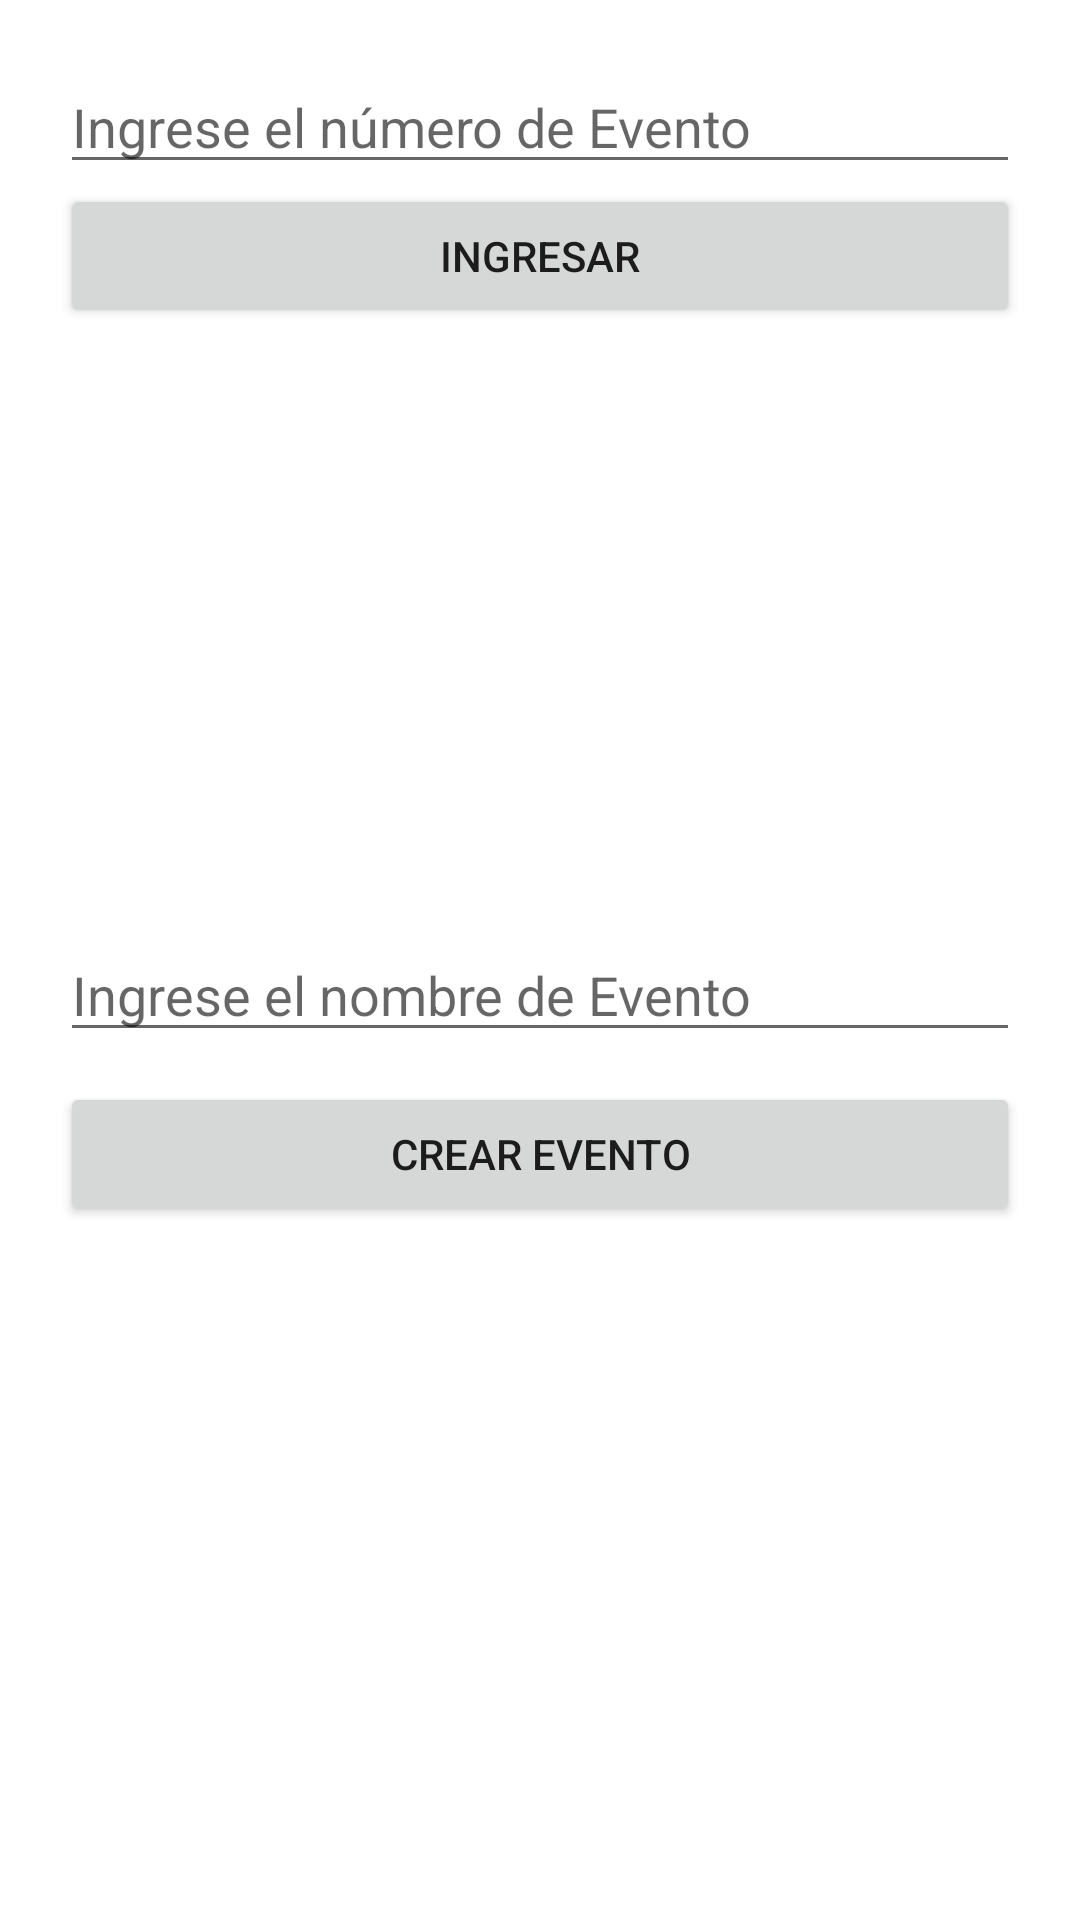

This screen was rendered from an Android layout file. Write that file and the resources it references.
<!-- AndroidManifest.xml: application theme Theme.LADM_U4_Ejercicio4_FirebaseTodo -->
<!-- res/layout/activity_main3.xml -->
<?xml version="1.0" encoding="utf-8"?>
<LinearLayout xmlns:android="http://schemas.android.com/apk/res/android"
    xmlns:app="http://schemas.android.com/apk/res-auto"
    xmlns:tools="http://schemas.android.com/tools"
    android:layout_width="match_parent"
    android:orientation="vertical"
    android:padding="20dp"
    android:layout_height="match_parent"
    tools:context=".MainActivity">

    <EditText
        android:layout_width="match_parent"
        android:layout_height="wrap_content"
        android:id="@+id/num_evento"
        android:hint="Ingrese el número de Evento"/>

    <Button
        android:layout_width="match_parent"
        android:layout_height="wrap_content"
        android:id="@+id/entrar"
        android:text="INGRESAR"/>

    <EditText
        android:layout_width="match_parent"
        android:layout_height="wrap_content"
        android:id="@+id/nombre_evento"
        android:layout_marginTop="200dp"
        android:hint="Ingrese el nombre de Evento"/>
    <Button
        android:layout_width="match_parent"
        android:layout_height="wrap_content"
        android:id="@+id/crear_evento"
        android:layout_marginTop="10dp"
        android:text="CREAR EVENTO"/>



</LinearLayout>
<!-- resources referenced by this layout -->
<resources>
  <style name="Theme.LADM_U4_Ejercicio4_FirebaseTodo" parent="Theme.MaterialComponents.DayNight.DarkActionBar">
          
          <item name="colorPrimary">@color/purple_500</item>
          <item name="colorPrimaryVariant">@color/purple_700</item>
          <item name="colorOnPrimary">@color/white</item>
          
          <item name="colorSecondary">@color/teal_200</item>
          <item name="colorSecondaryVariant">@color/teal_700</item>
          <item name="colorOnSecondary">@color/black</item>
          
          <item name="android:statusBarColor" tools:targetApi="l">?attr/colorPrimaryVariant</item>
          
      </style>
  <!-- not gathered from this repository: default colours our renderer supplied (Android Studio template values) -->
  <color name="purple_500">#FF6200EE</color>
  <color name="purple_700">#FF3700B3</color>
  <color name="teal_200">#FF03DAC5</color>
  <color name="teal_700">#FF018786</color>
  <color name="black">#FF000000</color>
  <color name="white">#FFFFFFFF</color>
</resources>
